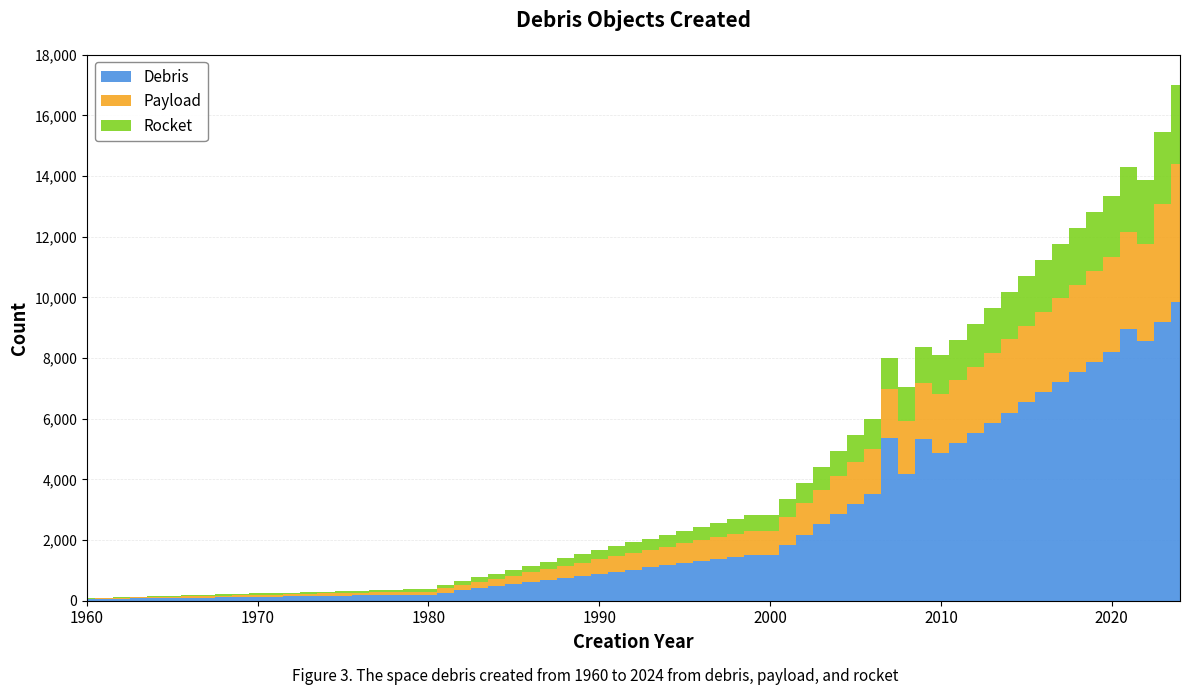

Reproduce this figure in Python.
"""
Debris Objects Created Over Time (1960-2024)
Figure 3: The space debris created from 1960 to 2024 from debris, payload, and rocket
Based on historical space debris accumulation data
"""

import matplotlib.pyplot as plt
import numpy as np

# Years from 1960 to 2024
years = np.arange(1960, 2025, 1)

# Simulated data based on historical trends
# Early space age (1960-1980): Slow growth
# Space race peak (1980-2000): Moderate growth
# Modern era (2000-2024): Rapid growth with major events and mega-constellations

# Generate realistic cumulative data
np.random.seed(42)

# Debris (fragments from collisions and explosions)
debris_base = np.concatenate([
    np.linspace(50, 200, 20),      # 1960-1979: Early debris
    np.linspace(200, 1500, 20),    # 1980-1999: Growing debris
    np.linspace(1500, 8500, 22),   # 2000-2021: Rapid increase (Fengyun-1C, Iridium-Cosmos)
    np.linspace(8500, 9800, 3)     # 2022-2024: Continued growth
])

# Add spikes for major events
# 2007: Fengyun-1C ASAT test
debris_base[47] += 1500  # 2007
# 2009: Iridium-Cosmos collision
debris_base[49] += 800   # 2009
# 2021: Russian ASAT test (Kosmos-1408)
debris_base[61] += 400   # 2021

# Smooth cumulative growth
debris = np.cumsum(np.diff(np.concatenate([[0], debris_base])))

# Payload (defunct satellites)
# Includes mega-constellation growth (Starlink, OneWeb, etc.)
payload_base = np.concatenate([
    np.linspace(20, 100, 20),      # 1960-1979
    np.linspace(100, 800, 20),     # 1980-1999
    np.linspace(800, 3200, 22),    # 2000-2021: Commercial satellite boom
    np.linspace(3200, 4500, 3)     # 2022-2024: Mega-constellation era (Starlink, OneWeb)
])
payload = np.cumsum(np.diff(np.concatenate([[0], payload_base])))

# Rocket bodies (spent upper stages)
rocket_base = np.concatenate([
    np.linspace(10, 80, 20),       # 1960-1979
    np.linspace(80, 500, 20),      # 1980-1999
    np.linspace(500, 2100, 22),    # 2000-2021
    np.linspace(2100, 2600, 3)     # 2022-2024: Increased launch activity
])
rocket = np.cumsum(np.diff(np.concatenate([[0], rocket_base])))

# Normalize to match realistic totals (~17,000 objects by 2024)
scale_factor = 17000 / (debris[-1] + payload[-1] + rocket[-1])
debris = debris * scale_factor
payload = payload * scale_factor
rocket = rocket * scale_factor

# Create the stacked area chart
fig, ax = plt.subplots(figsize=(12, 7))

# Colors matching the reference image
colors = ['#4A90E2', '#F5A623', '#7ED321']  # Blue, Orange, Green

# Create stacked bar chart (using narrow bars to simulate area chart)
width = 1.0
ax.bar(years, debris, width=width, label='Debris', color=colors[0], edgecolor='none', alpha=0.9)
ax.bar(years, payload, width=width, bottom=debris, label='Payload', color=colors[1], edgecolor='none', alpha=0.9)
ax.bar(years, rocket, width=width, bottom=debris+payload, label='Rocket', color=colors[2], edgecolor='none', alpha=0.9)

# Customize the plot
ax.set_xlabel('Creation Year', fontsize=13, fontweight='bold')
ax.set_ylabel('Count', fontsize=13, fontweight='bold')
ax.set_title('Debris Objects Created', fontsize=15, fontweight='bold', pad=20)

# Set x-axis ticks
ax.set_xlim(1960, 2024)
ax.set_xticks(np.arange(1960, 2025, 10))
ax.set_xticklabels(np.arange(1960, 2025, 10), fontsize=11)

# Format y-axis
ax.set_ylim(0, 18000)
ax.set_yticks(np.arange(0, 18001, 2000))
ax.yaxis.set_major_formatter(plt.FuncFormatter(lambda x, p: f'{int(x):,}'))

# Add grid
ax.grid(axis='y', alpha=0.3, linestyle='--', linewidth=0.5)
ax.set_axisbelow(True)

# Add legend
ax.legend(loc='upper left', fontsize=11, framealpha=0.9, edgecolor='gray')

# Add figure caption
fig.text(0.5, 0.02, 'Figure 3. The space debris created from 1960 to 2024 from debris, payload, and rocket', 
         ha='center', fontsize=11, style='italic', wrap=True)

# Adjust layout
plt.tight_layout(rect=[0, 0.04, 1, 1])

# Save the figure
plt.savefig('debris_objects_timeline.png', dpi=300, bbox_inches='tight')
print("[SUCCESS] Graph saved: debris_objects_timeline.png")

# Display the plot
plt.show()
